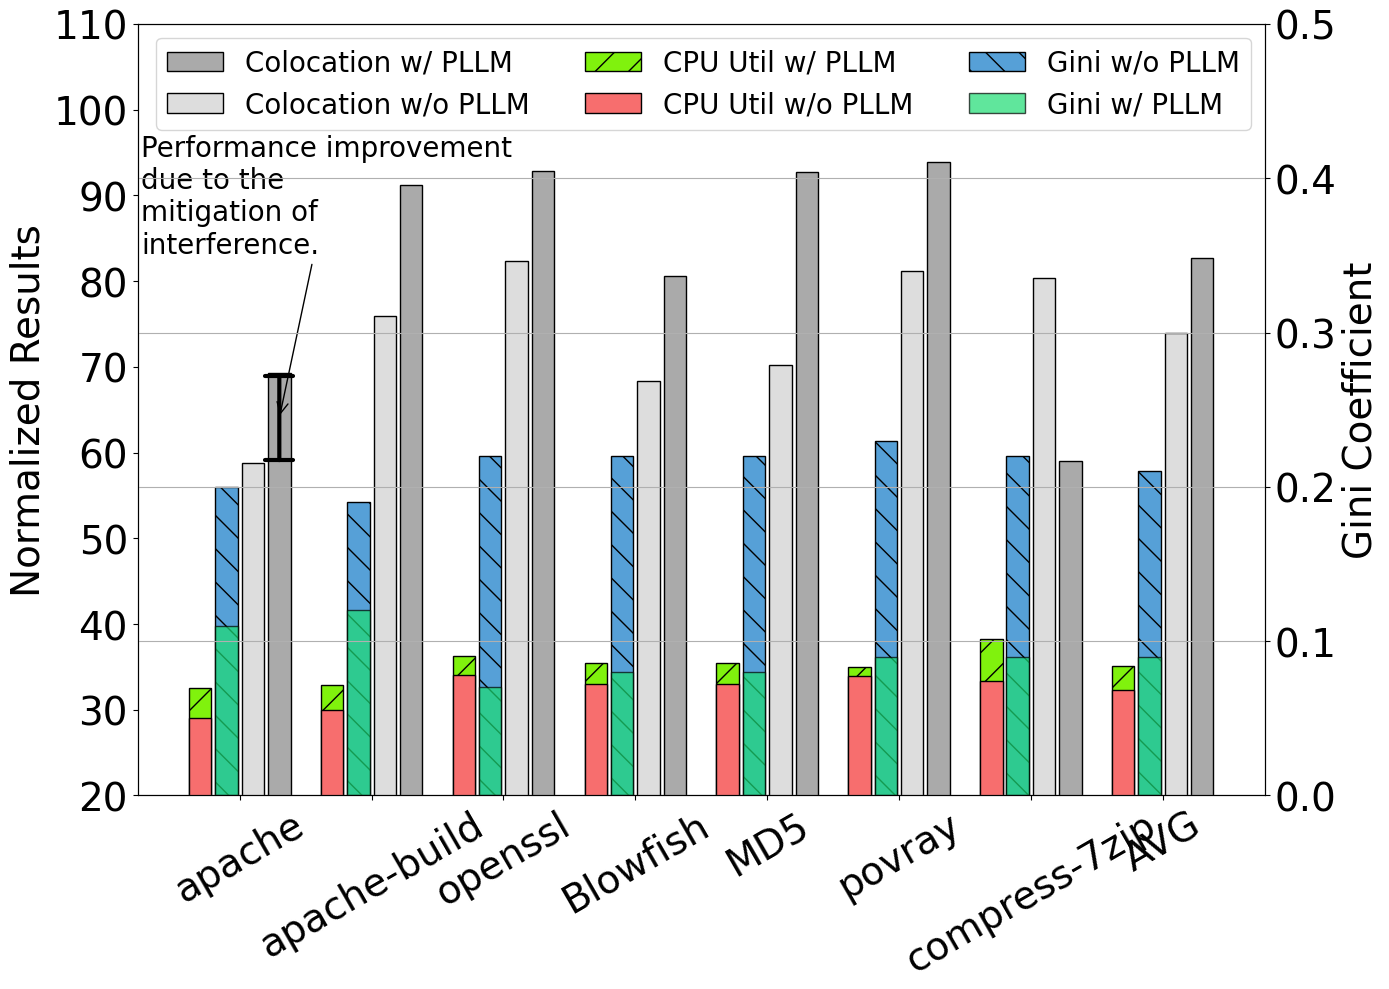

The matplotlib source for this figure: (Note: this script raises an exception after producing the figure.)
import numpy as np
import matplotlib.pyplot as plt

font_size=28
font = {'size': font_size, 'family': 'Helvetica Neue', 'weight': 'medium'}
plt.rc('font', family='Helvetica Neue', weight='medium')
fig, ax = plt.subplots()
fig.set_size_inches(14, 10)
plt.subplots_adjust(top=0.95, right=0.95)

x = ["apache", "apache-build", "openssl", "Blowfish", "MD5", "povray",
        "compress-7zip", "AVG"]
giantvm_ratio = [69.3, 91.2, 92.8, 80.6, 92.7, 93.9, 59.0, 82.7]
naive_ratio = [58.8, 75.9, 82.4, 68.4, 70.2, 81.2, 80.4, 73.9]
giantvm_cpu_ratio = [32.5, 32.9, 36.3, 35.5, 35.5, 35, 38.3, 35.1]
naive_cpu_ratio = [29, 30, 34.1, 33, 33, 33.9, 33.4, 32.3]
giantvm_gini = [0.11, 0.12, 0.07, 0.08, 0.08, 0.09, 0.09, 0.09]
naive_gini = [0.2, 0.19, 0.22, 0.22, 0.22, 0.23, 0.22, 0.21]

xrange = np.arange(len(x));

title = ""
dot_style = ['s', 'x', 'd', '^', '.', 'D']
line_style = [':', '-.', '--', '-']
hatches = ['///', '\\\\\\', '----', '//////',
           '++++', 'xxxxxx', '\\\\\\\\\\\\', '----']

bar_width = 0.2
bar_interval = bar_width
bar_zoom = 0.85
linewidth = 4

ax.set_title(title, fontdict=font)

plt.xticks(xrange, x, rotation=30)
ax.set_ylabel("Normalized Results", fontdict=font)
ax.tick_params(axis='both', which='major', labelsize=font_size)

ax.set_ylim(20, 110)

ax2 = ax.twinx()
ax2.set_ylabel("Gini Coefficient", fontdict=font)
ax2.tick_params(axis='both', which='major', labelsize=font_size)

ax2.set_ylim(0, 0.5)

first_arrow = False
for i in xrange:
    giantvm_ratio_bar = ax.bar(i+1.5*bar_interval, giantvm_ratio[i], width=bar_width*bar_zoom,
        bottom=0, color="#AAAAAA", edgecolor="black")
    naive_ratio_bar = ax.bar(i+0.5*bar_interval, naive_ratio[i], width=bar_width*bar_zoom,
        bottom=0, color="#DDDDDD", edgecolor="black")
    giantvm_cpu_ratio_bar = ax.bar(i-1.5*bar_interval, giantvm_cpu_ratio[i], width=bar_width*bar_zoom,
        bottom=0, color="#80f20d", edgecolor="black",
        label="CPU Ratio GiantVM", hatch='/')
    naive_cpu_ratio_bar = ax.bar(i-1.5*bar_interval, naive_cpu_ratio[i], width=bar_width*bar_zoom,
        bottom=0, color="#f76e6e", edgecolor="black",
        label="CPU Ratio Baseline")
    naive_gini_bar = ax2.bar(i-0.5*bar_interval, naive_gini[i], width=bar_width*bar_zoom,
        bottom=0, color="#56A0D7", edgecolor="black",
        label="Gini Baseline", hatch='\\')
    giantvm_gini_bar = ax2.bar(i-0.5*bar_interval, giantvm_gini[i], width=bar_width*bar_zoom,
        bottom=0, color="#1DDC73", edgecolor="black",
        label="Gini GiantVM", alpha=0.7)
    if (not first_arrow):
        for b1 in naive_ratio_bar:
            (x1,y1),(x2,y2) = b1.get_bbox().get_points()
        for b2 in giantvm_ratio_bar:
            (x3,y3),(x4,y4) = b2.get_bbox().get_points()
        ax.annotate(
            '',xytext=((x3+x4)/2, y2),
            xy=((x3+x4)/2, y4),
            arrowprops=dict(arrowstyle="|-|", linewidth=3)
        )
        ax.annotate(
            'Performance improvement\ndue to the\nmitigation of\ninterference.',
            xy=((x3+x4)/2, (y2+y4)/2),
            xytext=((x3+x4)/2-1.05, y4+14),
            arrowprops=dict(arrowstyle="->", linewidth=1),
            fontsize=20,
            ha='left'
        )

        first_arrow = True

ax2.legend((giantvm_ratio_bar, naive_ratio_bar, giantvm_cpu_ratio_bar,
        naive_cpu_ratio_bar, naive_gini_bar, giantvm_gini_bar),
        ("Colocation w/ PLLM", "Colocation w/o PLLM", "CPU Util w/ PLLM",
        "CPU Util w/o PLLM", "Gini w/o PLLM", "Gini w/ PLLM"),
        loc=0, prop={'size': 20}, ncol=3, frameon=True)

plt.grid(True)
plt.tight_layout()
plt.savefig('../../imgs/macro2.pdf', dpi=300)
plt.show()
